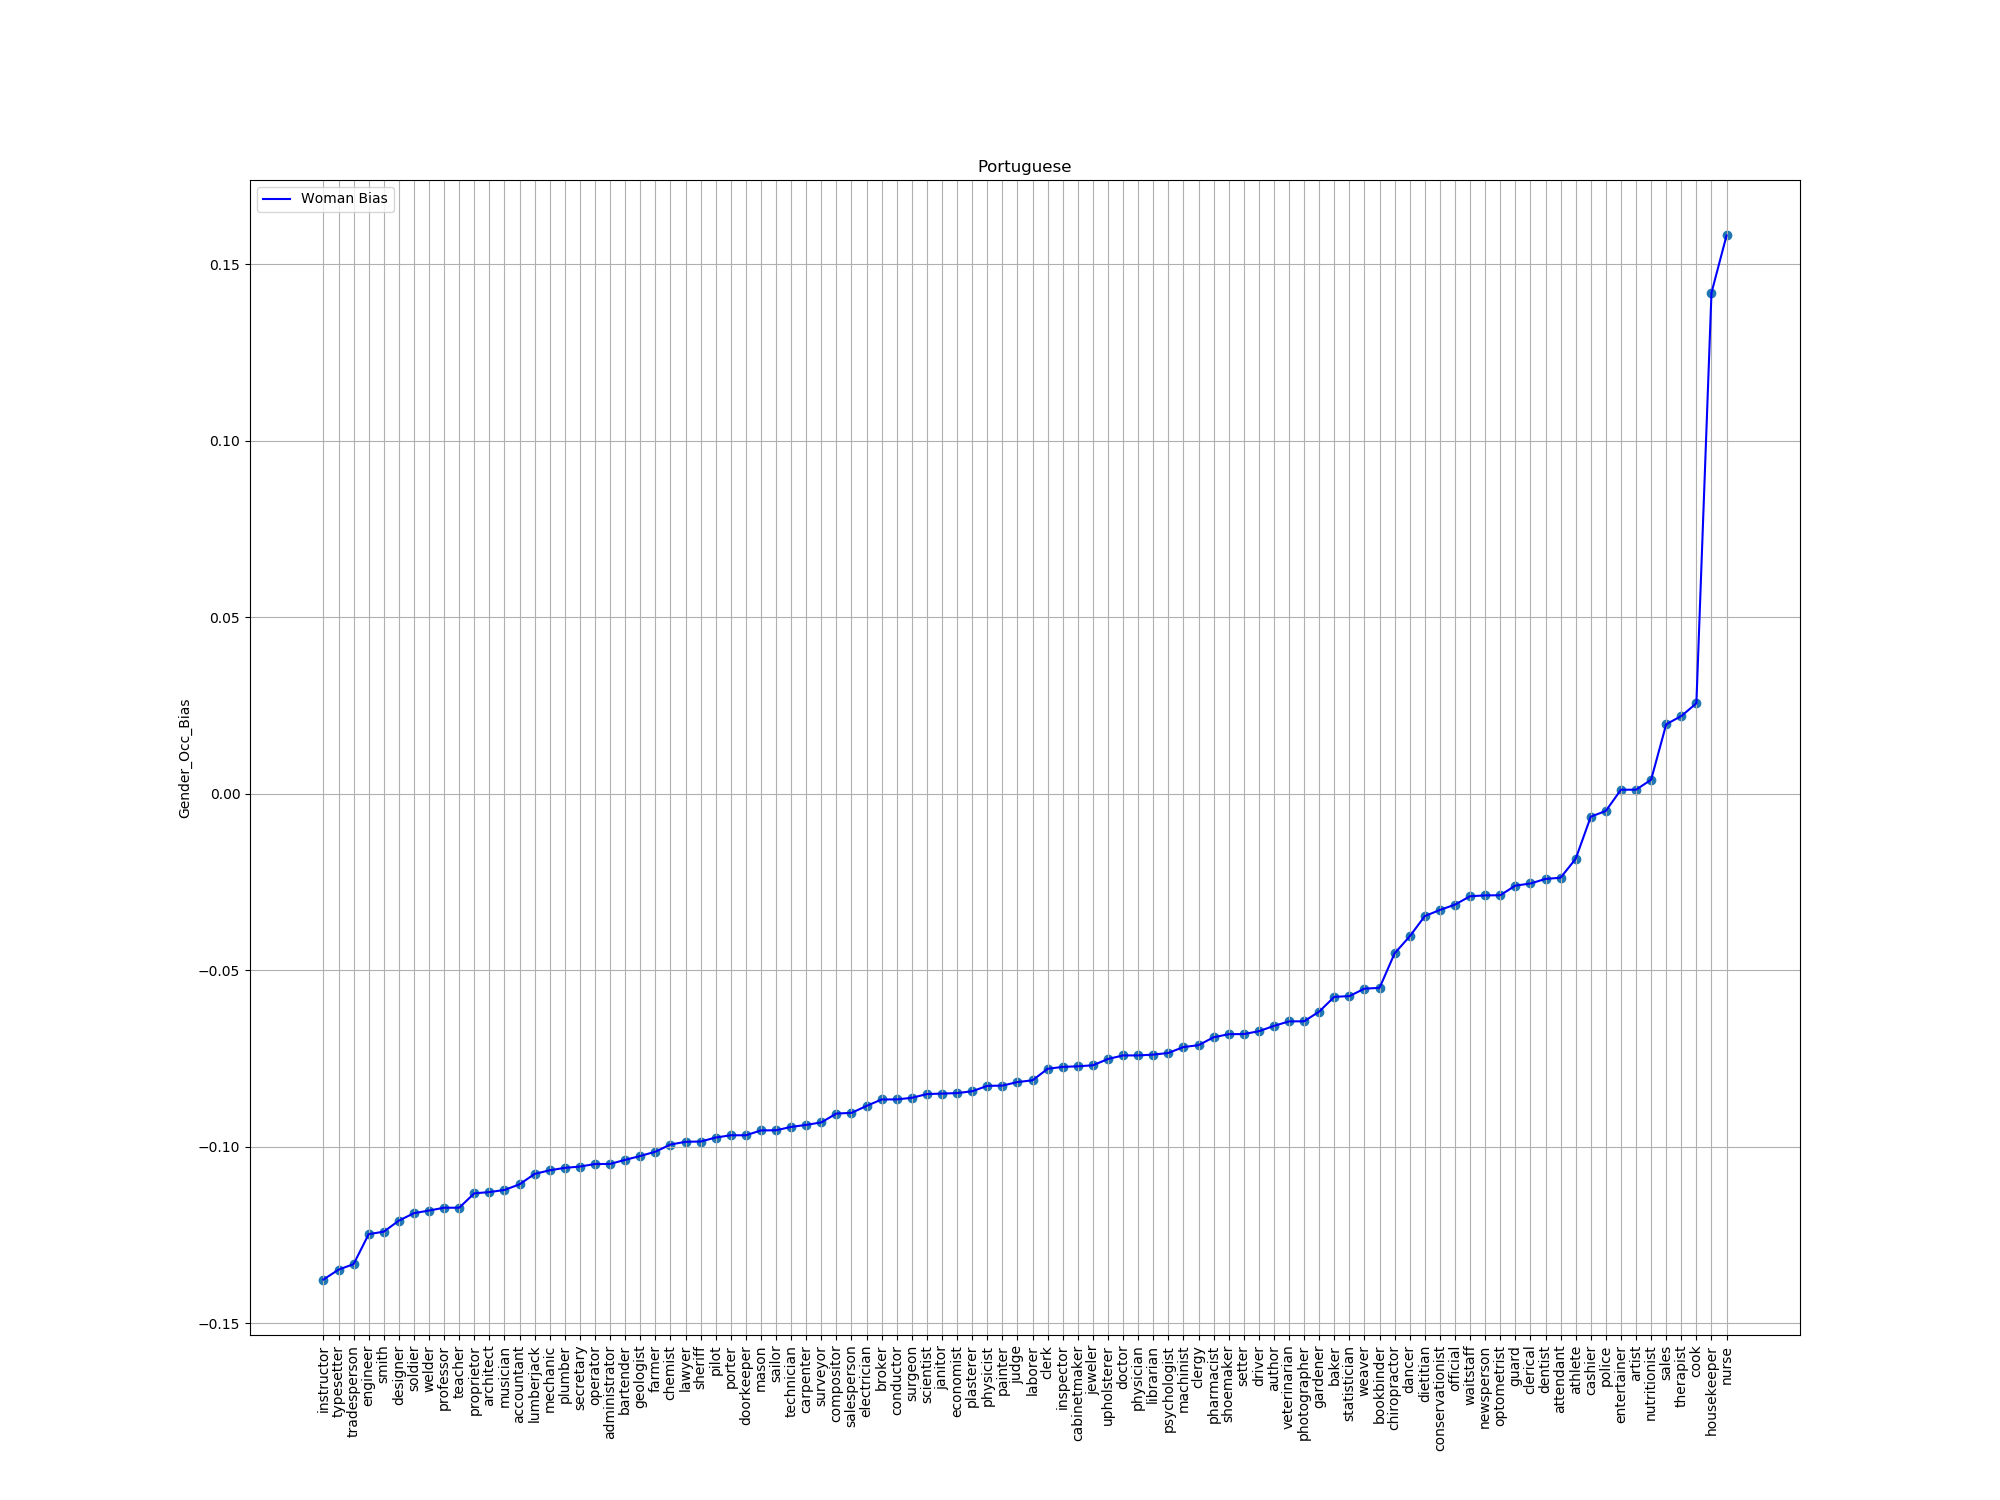

The data file committed next to this chart (first rows):
index, trans, bias
66, instructor, -0.1376
30, typesetter, -0.1348
17, tradesperson, -0.1332
77, engineer, -0.1247
21, smith, -0.124
65, designer, -0.1209
80, soldier, -0.1188
99, welder, -0.118
48, professor, -0.1172
14, teacher, -0.1172
5, proprietor, -0.1132
12, architect, -0.1128
59, musician, -0.1122
81, accountant, -0.1106
64, lumberjack, -0.1077
8, mechanic, -0.1066
85, plumber, -0.106
45, secretary, -0.1056
6, operator, -0.1049
92, administrator, -0.1048
7, bartender, -0.1037
61, geologist, -0.1026
52, farmer, -0.1014
43, chemist, -0.09935
51, lawyer, -0.09857
71, sheriff, -0.09849
90, pilot, -0.09737
41, porter, -0.09672
24, doorkeeper, -0.09672
86, mason, -0.09535
57, sailor, -0.0953
49, technician, -0.09436
78, carpenter, -0.09378
9, surveyor, -0.09307
76, compositor, -0.09056
50, salesperson, -0.09038
54, electrician, -0.08841
29, broker, -0.08658
39, conductor, -0.08656
73, surgeon, -0.08611
74, scientist, -0.08505
56, janitor, -0.08491
35, economist, -0.08477
68, plasterer, -0.08426
10, physicist, -0.08273
83, painter, -0.08266
69, judge, -0.08165
2, laborer, -0.08116
33, clerk, -0.0779
44, inspector, -0.07736
37, cabinetmaker, -0.07719
75, jeweler, -0.07691
19, upholsterer, -0.07512
1, doctor, -0.07411
0, physician, -0.07411
72, librarian, -0.07388
63, psychologist, -0.07341
11, machinist, -0.07174
82, clergy, -0.07121
67, pharmacist, -0.06897
... 34 more rows
